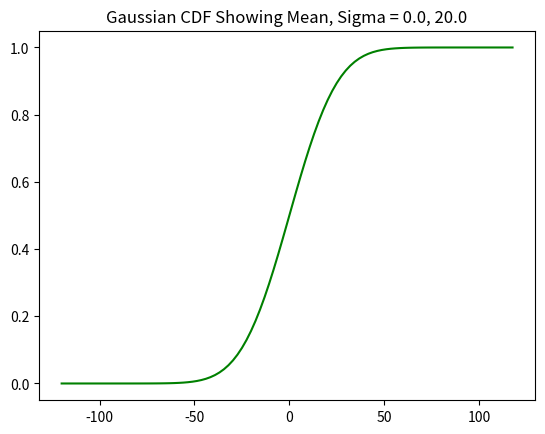

Source code (Python):
#@+leo-ver=5-thin
# [redacted]
# pylint: disable = consider-using-f-string
#@@language python
#@@tabwidth -4
#@+others
# [redacted]
from __future__ import print_function

import math
import numpy as np
from scipy.stats import norm

# [redacted]
def generateSine(n=256, cycles=5):
    '''Compute a sine wave with evenly spaced abscissa points.  
    Return a tuple of two arrays (xdata, ydata).
    
    The returned curve ends one time step before the sine wave returns to
    zero.  So the next time step, which would be the start of the next cycle,
    if the waveform were to be continued, would start at zero again.

    ARGUMENTS
    n -- number of points to return
    cycles -- number of cycles across the n points

    RETURNS
    a tuple (xdata, ydata)
    '''

    cycles = float(cycles)
    _n = float(n)
    delta = (2.0*cycles*math.pi)/_n
    delx = 1.
    _x = []
    _y = []
    phs = 0.
    x = 0.

    for i in range(n):
        _x.append(x)
        _y.append(math.sin(phs))
        x += delx
        phs += delta

    return (_x, _y)

# [redacted]
def generateDampedSine(N=256, cycles = 5, decay=3.0):
    '''Compute a damped sine wave with evenly spaced abscissa points.  
    Return a tuple of two arrays (xdata, ydata).

    ARGUMENTS
    N -- number of points to return.
    cycles -- number of complete cycles.
    decay -- number of decay time constants across the entire curve

    RETURNS
    a tuple (xdata, ydata)
    '''

    _x, _y = generateSine(N, cycles)
    _expon = -float(decay) /float(N + 1)

    _yd = [_y[n] * math.exp(_expon * float(n)) for n in range(N)]

    return (_x, _yd)

# [redacted]
def generateSquarewave(n=256, cycles=5):
    '''Compute a square wave with evenly spaced abscissa points. 
    The waveform has an amplitude of 1, and is centered on 0.
    Return a tuple of two arrays (xdata, ydata).

    ARGUMENTS
    n -- number of points to return
    cycles -- number of cycles to return

    RETURNS
    a tuple (xdata, ydata)
    '''

    upper = 0.5
    lower = -0.5
    halfcycle = 0.5*n/cycles

    _x = []
    _y = []

    c = 0
    for i in range(n):
        _x.append(i)
        if c < halfcycle:
            y = upper
        else:
            y = lower
        _y.append(y)

        c += 1
        if c >= 2 * halfcycle:
            c = 0

    return (_x, _y)

# [redacted]
def generateExponential(N=256, decay=3.0):
    '''Compute an exponential curve with evenly spaced abscissa points. 
    A positive decay parameter specifies decay, negative specifies 
    increase. Return a tuple of two arrays (xdata, ydata).

    ARGUMENTS
    N -- number of points to return.
    decay -- number of decay time constants across the entire curve

    RETURNS
    a tuple (xdata, ydata)
    '''

    _expon = -decay /float(N + 1)
    _x = []
    _y = []

    for i in range(N):
        _x.append(i)
        _y.append(math.exp(_expon * i))

    return (_x, _y)


# [redacted]
def generateRectangle(N = 256, w = 256):
    '''Compute a rectangular waveform with evenly spaced points.
    The non-zero region starts at point 1.
    
    Return a tuple (xdata, ydata, actual_width).

    ARGUMENT
    N -- the total length of the waveform
    w -- width of non-zero region. if w > N - 1, set w = N - 1

    RETURNS
    a tuple (xdata, ydata, actual_width)
    '''

    w = min(w, N - 1)
    _x = list(range(N))

    # The actual width of the step is one less than the number of points
    # so we need to have w + 1 points in the non-zero region.
    _y = [0] + [1] * (w + 1)
    if w < N - 2:
        _y.extend([0] * (N - w - 2))

    # Sanity check: length of _x, _y lists must be equal
    if len(_y) > len(_x):
        _y = _y[:len(_x)]

    return (_x, _y, w)

# [redacted]
def generateGaussian(N=256, m=0.0, sigma=128): 
    '''Compute a Gaussian probability curve.  Return a tuple of two arrays
    (xdata, ydata).
    
    The range of the x-axis vaues will be +- 6 sigma around the mean.
    
    ARGUMENTS
    N -- number of points.  If not odd, the curve won't be exactly symmetrical
         around the mean.
    m -- mean of the distribution.
    sigma -- the standard deviation value of the distribution.

    RETURNS
    a tuple of lists (xdata, ydata)
    '''

    SPAN = 6.
    lower = -SPAN * sigma + m
    upper = SPAN * sigma + m
    step = 2 * SPAN * sigma / N

    _range = np.arange(lower, upper, step)
    _gauss = norm.pdf(_range, m, sigma)

    _ydata = _gauss.tolist()
    _xdata =_range.tolist()

    return _xdata,_ydata

# [redacted]
def generateGaussianCdf(N=256, m=0.0, sigma=128): 
    '''Compute a Gaussian probability curve.  Return a tuple of two arrays
    (xdata, ydata).

    The span is limited to +- 6 sigma so that the probability values
    are reasonably close together.

   ARGUMENTS
    N -- number of points.  If not odd, the curve won't be exactly symmetrical
         around the mean.
    m -- mean of the distribution.
    sigma -- the standard deviation value of the distribution.

    RETURNS
    a tuple of lists (xdata, ydata)
    '''

    SPAN = 6.
    lower = -SPAN * sigma + m
    upper = SPAN * sigma + m
    step = 2 * SPAN * sigma / N

    _range = np.arange(lower, upper, step)
    _gauss = norm.cdf(_range, m, sigma)

    _ydata = _gauss.tolist()
    _xdata =_range.tolist()

    return _xdata,_ydata

# [redacted]
def generateRamp(N=256):
    '''Compute a linear ramp with evenly spaced points. Maximum
    amplitude is 1.0. Return a tuple of two arrays (xdata, ydata).

    ARGUMENT
    N -- number of points to return.

    RETURNS
    a tuple (xdata, ydata)
    '''

    _ydelta = 1.0 / (N - 1)
    _y0 = 0.0
    _x = list(range(N))
    _y = [_y0 + _ydelta * i for i in range(N)]

    return (_x, _y)
#@-others

if __name__ == '__main__':
    import matplotlib.pyplot as plt

    def testGauss():
        N = 101
        m = 0.0
        sigma = 20.0
        x,y = generateGaussian(N, m, sigma)
        print ('data length:', len(x))
        plt.plot(x, y, 'g')
        plt.title('Gaussian Showing Mean, Sigma = %s, %s' % (m, sigma))
        plt.show()

    def testGaussCdf():
        N = 101
        m = 0.0
        sigma = 20.0
        x, y = generateGaussianCdf(N, m, sigma)
        print ('data length:', len(x))
        plt.plot(x, y, 'g')
        plt.title('Gaussian CDF Showing Mean, Sigma = %s, %s' % (m, sigma))
        plt.show()

    def runtests(testlist):
        for t in testlist:
            print ('Testing %s' % t.__name__)
            t()
            print()

    Tests = (testGaussCdf,)
    runtests(Tests)


#@-leo
